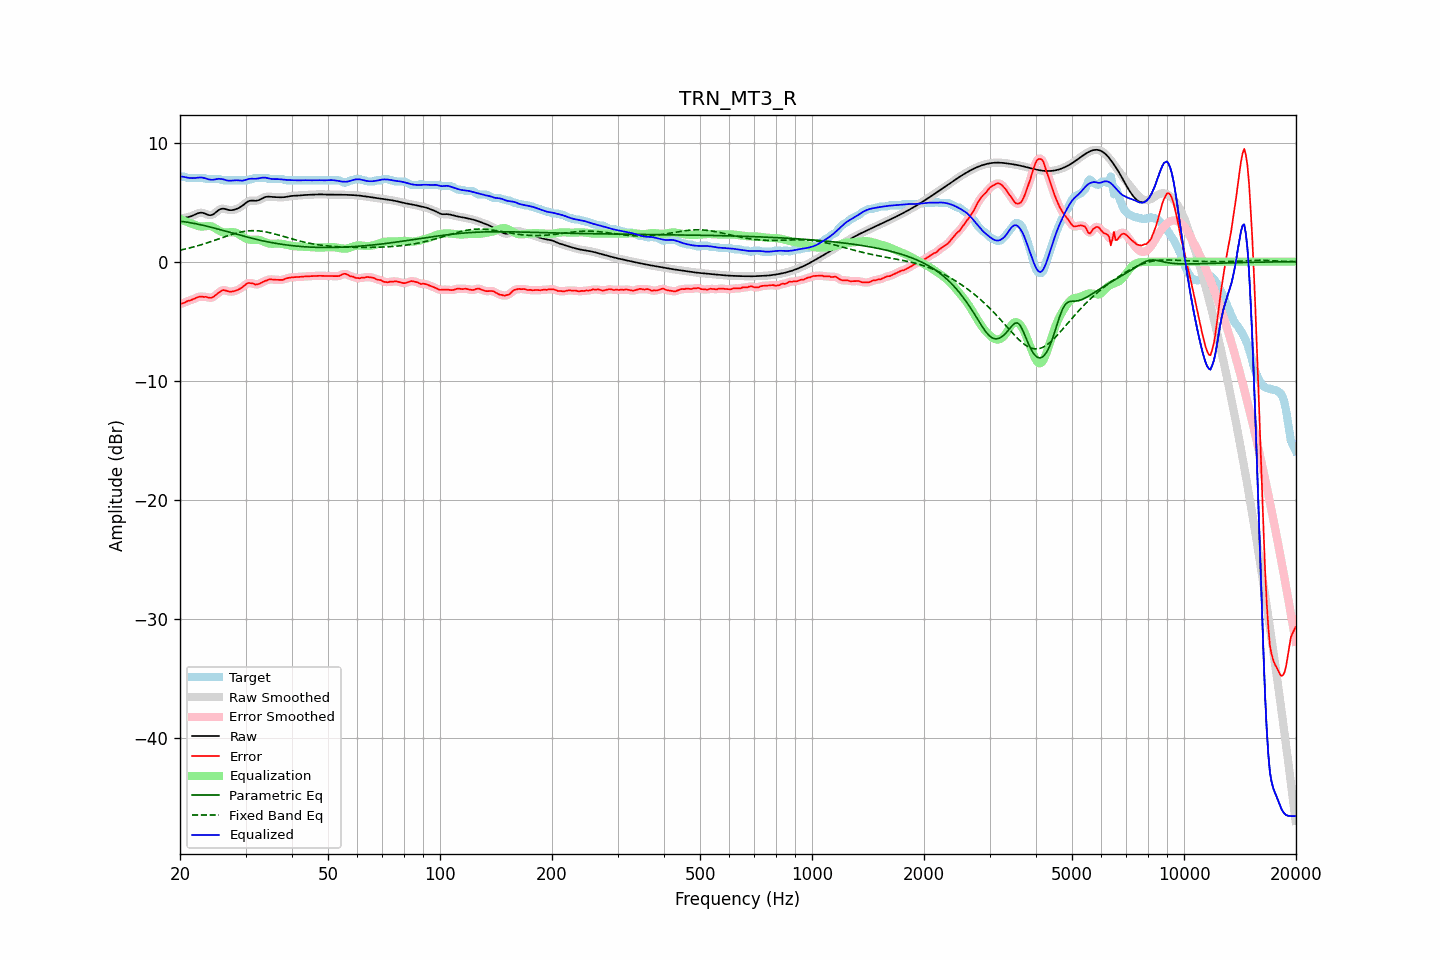

The data file committed next to this chart (first rows):
frequency, raw, error, smoothed, error_smoothed, equalization, parametric_eq, fixed_band_eq, equalized_raw, equalized_smoothed, target
20.00, 3.57, -3.57, 3.57, -3.58, 3.59, 3.40, 0.97, 7.16, 7.16, 7.14
20.20, 3.62, -3.52, 3.62, -3.53, 3.53, 3.38, 1.00, 7.15, 7.15, 7.14
20.40, 3.66, -3.48, 3.66, -3.47, 3.47, 3.37, 1.02, 7.13, 7.13, 7.14
20.61, 3.70, -3.44, 3.69, -3.42, 3.41, 3.35, 1.06, 7.11, 7.11, 7.14
20.81, 3.72, -3.35, 3.72, -3.36, 3.36, 3.33, 1.09, 7.08, 7.08, 7.07
21.02, 3.75, -3.29, 3.75, -3.31, 3.30, 3.31, 1.12, 7.05, 7.05, 7.04
21.23, 3.78, -3.26, 3.78, -3.26, 3.25, 3.28, 1.15, 7.03, 7.03, 7.04
21.44, 3.82, -3.22, 3.82, -3.22, 3.20, 3.26, 1.19, 7.02, 7.02, 7.04
21.66, 3.88, -3.16, 3.88, -3.17, 3.14, 3.24, 1.22, 7.02, 7.02, 7.04
21.87, 3.94, -3.11, 3.94, -3.10, 3.09, 3.21, 1.26, 7.03, 7.03, 7.04
22.09, 4.00, -3.04, 4.00, -3.04, 3.04, 3.18, 1.30, 7.04, 7.04, 7.04
22.31, 4.06, -2.99, 4.05, -2.99, 3.00, 3.15, 1.34, 7.06, 7.06, 7.04
22.54, 4.10, -2.94, 4.10, -2.95, 2.97, 3.13, 1.37, 7.07, 7.07, 7.04
22.76, 4.12, -2.93, 4.11, -2.93, 2.96, 3.10, 1.42, 7.07, 7.07, 7.04
22.99, 4.11, -2.93, 4.10, -2.94, 2.96, 3.07, 1.46, 7.06, 7.06, 7.04
23.22, 4.06, -2.97, 4.06, -2.95, 2.97, 3.03, 1.50, 7.03, 7.03, 7.03
23.45, 4.01, -2.95, 4.01, -2.97, 2.98, 3.00, 1.54, 6.99, 6.99, 6.96
23.69, 3.96, -2.98, 3.95, -3.00, 3.00, 2.97, 1.59, 6.95, 6.95, 6.94
23.92, 3.91, -3.03, 3.92, -3.02, 3.00, 2.94, 1.63, 6.91, 6.91, 6.94
24.16, 3.90, -3.04, 3.91, -3.03, 2.98, 2.90, 1.68, 6.89, 6.89, 6.94
24.40, 3.94, -3.01, 3.94, -3.00, 2.94, 2.87, 1.72, 6.88, 6.88, 6.94
24.65, 4.01, -2.93, 4.01, -2.93, 2.88, 2.83, 1.77, 6.89, 6.89, 6.94
24.89, 4.11, -2.83, 4.11, -2.83, 2.81, 2.80, 1.82, 6.92, 6.92, 6.94
25.14, 4.22, -2.72, 4.22, -2.72, 2.72, 2.76, 1.86, 6.94, 6.94, 6.94
25.39, 4.33, -2.61, 4.33, -2.61, 2.63, 2.72, 1.91, 6.97, 6.96, 6.94
25.65, 4.40, -2.53, 4.40, -2.51, 2.56, 2.69, 1.96, 6.96, 6.96, 6.93
25.91, 4.45, -2.42, 4.44, -2.43, 2.50, 2.65, 2.01, 6.94, 6.94, 6.87
26.16, 4.45, -2.39, 4.45, -2.40, 2.46, 2.61, 2.05, 6.91, 6.91, 6.84
26.43, 4.43, -2.41, 4.43, -2.41, 2.45, 2.58, 2.10, 6.87, 6.87, 6.84
26.69, 4.39, -2.45, 4.39, -2.45, 2.45, 2.54, 2.15, 6.84, 6.84, 6.84
26.96, 4.35, -2.49, 4.35, -2.49, 2.46, 2.50, 2.19, 6.81, 6.81, 6.84
27.23, 4.33, -2.51, 4.33, -2.51, 2.47, 2.46, 2.24, 6.80, 6.80, 6.84
27.50, 4.33, -2.51, 4.33, -2.51, 2.48, 2.42, 2.28, 6.81, 6.81, 6.84
27.77, 4.35, -2.50, 4.34, -2.50, 2.48, 2.39, 2.32, 6.83, 6.83, 6.84
28.05, 4.38, -2.47, 4.38, -2.46, 2.46, 2.35, 2.36, 6.84, 6.84, 6.84
28.33, 4.42, -2.42, 4.42, -2.42, 2.42, 2.31, 2.40, 6.84, 6.84, 6.84
28.62, 4.48, -2.37, 4.48, -2.37, 2.36, 2.27, 2.43, 6.83, 6.83, 6.84
28.90, 4.54, -2.30, 4.54, -2.30, 2.28, 2.24, 2.47, 6.82, 6.82, 6.84
29.19, 4.63, -2.22, 4.63, -2.22, 2.19, 2.20, 2.50, 6.81, 6.81, 6.84
29.48, 4.72, -2.12, 4.72, -2.12, 2.09, 2.16, 2.52, 6.81, 6.82, 6.84
29.78, 4.83, -2.01, 4.83, -2.01, 2.01, 2.13, 2.54, 6.84, 6.84, 6.84
30.08, 4.94, -1.90, 4.94, -1.90, 1.94, 2.09, 2.56, 6.88, 6.88, 6.84
30.38, 5.03, -1.81, 5.03, -1.83, 1.89, 2.06, 2.58, 6.92, 6.92, 6.84
30.68, 5.10, -1.79, 5.10, -1.79, 1.86, 2.02, 2.59, 6.96, 6.95, 6.89
30.99, 5.13, -1.81, 5.13, -1.79, 1.84, 1.99, 2.60, 6.97, 6.97, 6.94
31.30, 5.13, -1.81, 5.13, -1.83, 1.84, 1.96, 2.61, 6.97, 6.97, 6.94
31.61, 5.12, -1.87, 5.12, -1.87, 1.84, 1.92, 2.61, 6.97, 6.97, 6.99
31.93, 5.11, -1.93, 5.12, -1.90, 1.85, 1.89, 2.60, 6.96, 6.97, 7.04
32.24, 5.13, -1.91, 5.14, -1.91, 1.85, 1.86, 2.60, 6.98, 6.98, 7.04
32.57, 5.17, -1.87, 5.17, -1.87, 1.83, 1.83, 2.59, 7.00, 7.00, 7.04
32.89, 5.24, -1.80, 5.24, -1.80, 1.79, 1.80, 2.57, 7.03, 7.03, 7.04
33.22, 5.31, -1.73, 5.31, -1.73, 1.74, 1.77, 2.55, 7.05, 7.05, 7.04
33.55, 5.38, -1.66, 5.38, -1.67, 1.68, 1.74, 2.54, 7.06, 7.06, 7.04
33.89, 5.43, -1.61, 5.43, -1.61, 1.63, 1.71, 2.51, 7.06, 7.05, 7.04
34.23, 5.46, -1.58, 5.46, -1.56, 1.58, 1.68, 2.49, 7.03, 7.03, 7.04
34.57, 5.47, -1.50, 5.46, -1.52, 1.54, 1.65, 2.46, 7.01, 7.00, 6.97
34.92, 5.46, -1.48, 5.46, -1.49, 1.51, 1.63, 2.43, 6.97, 6.97, 6.94
35.27, 5.45, -1.50, 5.45, -1.49, 1.50, 1.60, 2.39, 6.95, 6.95, 6.94
35.62, 5.43, -1.51, 5.43, -1.50, 1.51, 1.58, 2.36, 6.94, 6.94, 6.94
35.97, 5.42, -1.52, 5.42, -1.52, 1.51, 1.55, 2.32, 6.94, 6.94, 6.94
... 635 more rows
